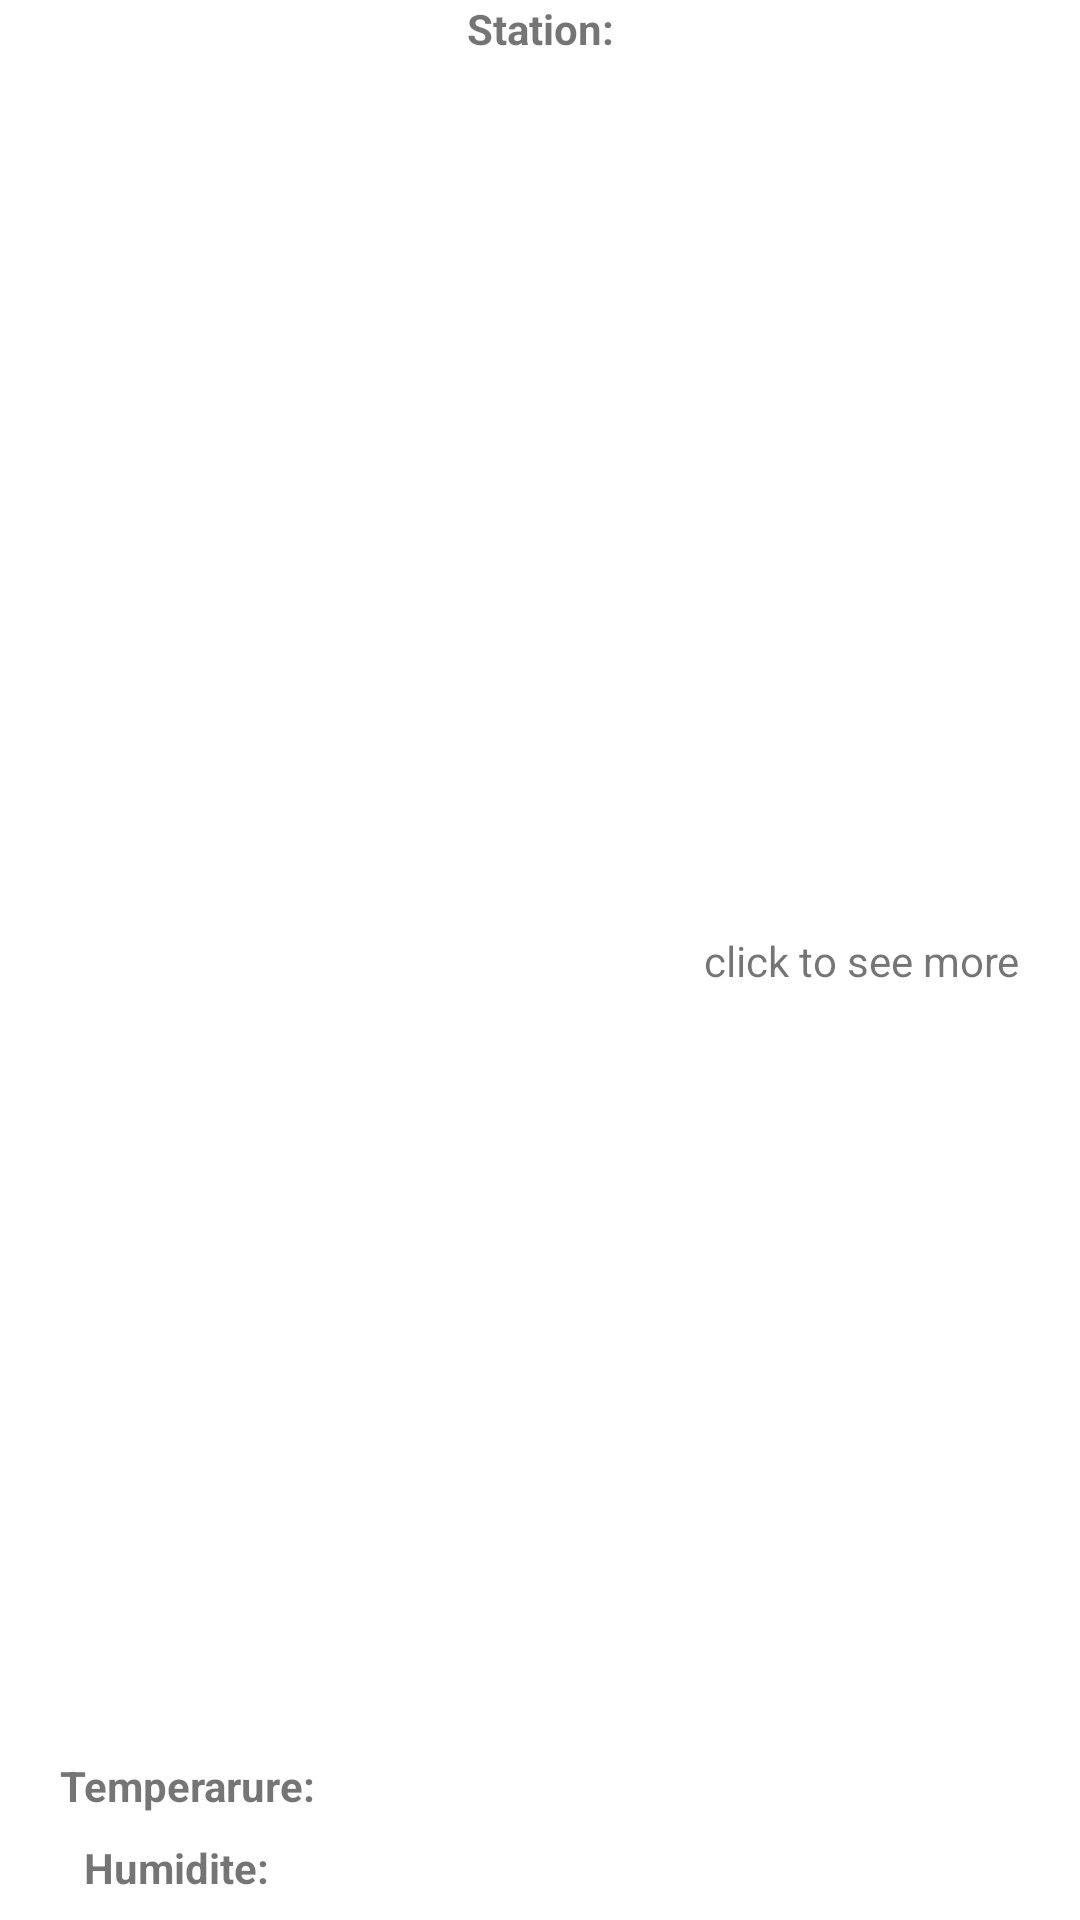

The Android layout XML behind this screen, and the referenced resources:
<!-- AndroidManifest.xml: application theme Theme.SStation -->
<!-- res/layout/model.xml -->
<?xml version="1.0" encoding="utf-8"?>

<androidx.constraintlayout.widget.ConstraintLayout
    xmlns:android="http://schemas.android.com/apk/res/android"
    xmlns:app="http://schemas.android.com/apk/res-auto"
    xmlns:tools="http://schemas.android.com/tools"
    android:layout_width="match_parent"
    android:layout_height="wrap_content">


    <ImageView
        android:id="@+id/imageView2"
        android:layout_width="wrap_content"
        android:layout_height="wrap_content"
        android:src="@drawable/s1"
        app:layout_constraintBottom_toBottomOf="parent"
        app:layout_constraintStart_toStartOf="parent"
        app:layout_constraintTop_toTopOf="parent" />

    <TextView
        android:id="@+id/name"
        android:layout_width="wrap_content"
        android:layout_height="wrap_content"
        android:text="Station:"
        android:textStyle="bold"
        app:layout_constraintEnd_toEndOf="parent"
        app:layout_constraintStart_toStartOf="parent"
        app:layout_constraintTop_toTopOf="parent"
        app:layout_constraintVertical_bias="0.0" />

    <TextView
        android:id="@+id/Temp"
        android:layout_width="wrap_content"
        android:layout_height="wrap_content"
        android:layout_gravity="center_vertical"
        android:paddingLeft="20dp"
        android:text="Temperarure:"
        android:textStyle="bold"
        app:layout_constraintBottom_toTopOf="@+id/hum"
        app:layout_constraintStart_toEndOf="@+id/imageView2"
        app:layout_constraintTop_toTopOf="parent"
        app:layout_constraintVertical_bias="0.986" />

    <TextView
        android:id="@+id/hum"
        android:layout_width="wrap_content"
        android:layout_height="wrap_content"
        android:layout_gravity="center_vertical"
        android:layout_marginStart="8dp"
        android:layout_marginBottom="8dp"
        android:paddingLeft="20dp"
        android:text="Humidite:"
        android:textStyle="bold"
        app:layout_constraintBottom_toBottomOf="parent"
        app:layout_constraintStart_toEndOf="@+id/imageView2" />

    <TextView
        android:id="@+id/textView3"
        android:layout_width="wrap_content"
        android:layout_height="wrap_content"
        android:text="click to see more"
        app:layout_constraintBottom_toBottomOf="parent"
        app:layout_constraintEnd_toEndOf="parent"
        app:layout_constraintTop_toTopOf="parent"
        android:layout_marginRight="20dp"/>

</androidx.constraintlayout.widget.ConstraintLayout>
<!-- resources referenced by this layout -->
<resources>
  <style name="Theme.SStation" parent="Theme.MaterialComponents.DayNight.DarkActionBar">
          
          <item name="colorPrimary">@color/purple_500</item>
          <item name="colorPrimaryVariant">@color/purple_700</item>
          <item name="colorOnPrimary">@color/white</item>
          
          <item name="colorSecondary">@color/teal_200</item>
          <item name="colorSecondaryVariant">@color/teal_700</item>
          <item name="colorOnSecondary">@color/black</item>
          
          <item name="android:statusBarColor" tools:targetApi="l">?attr/colorPrimaryVariant</item>
          
      </style>
  <color name="purple_500">#FF6200EE</color>
  <color name="purple_700">#FF3700B3</color>
  <color name="white">#FFFFFFFF</color>
  <color name="teal_200">#FF03DAC5</color>
  <color name="teal_700">#FF018786</color>
  <color name="black">#FF000000</color>
</resources>
